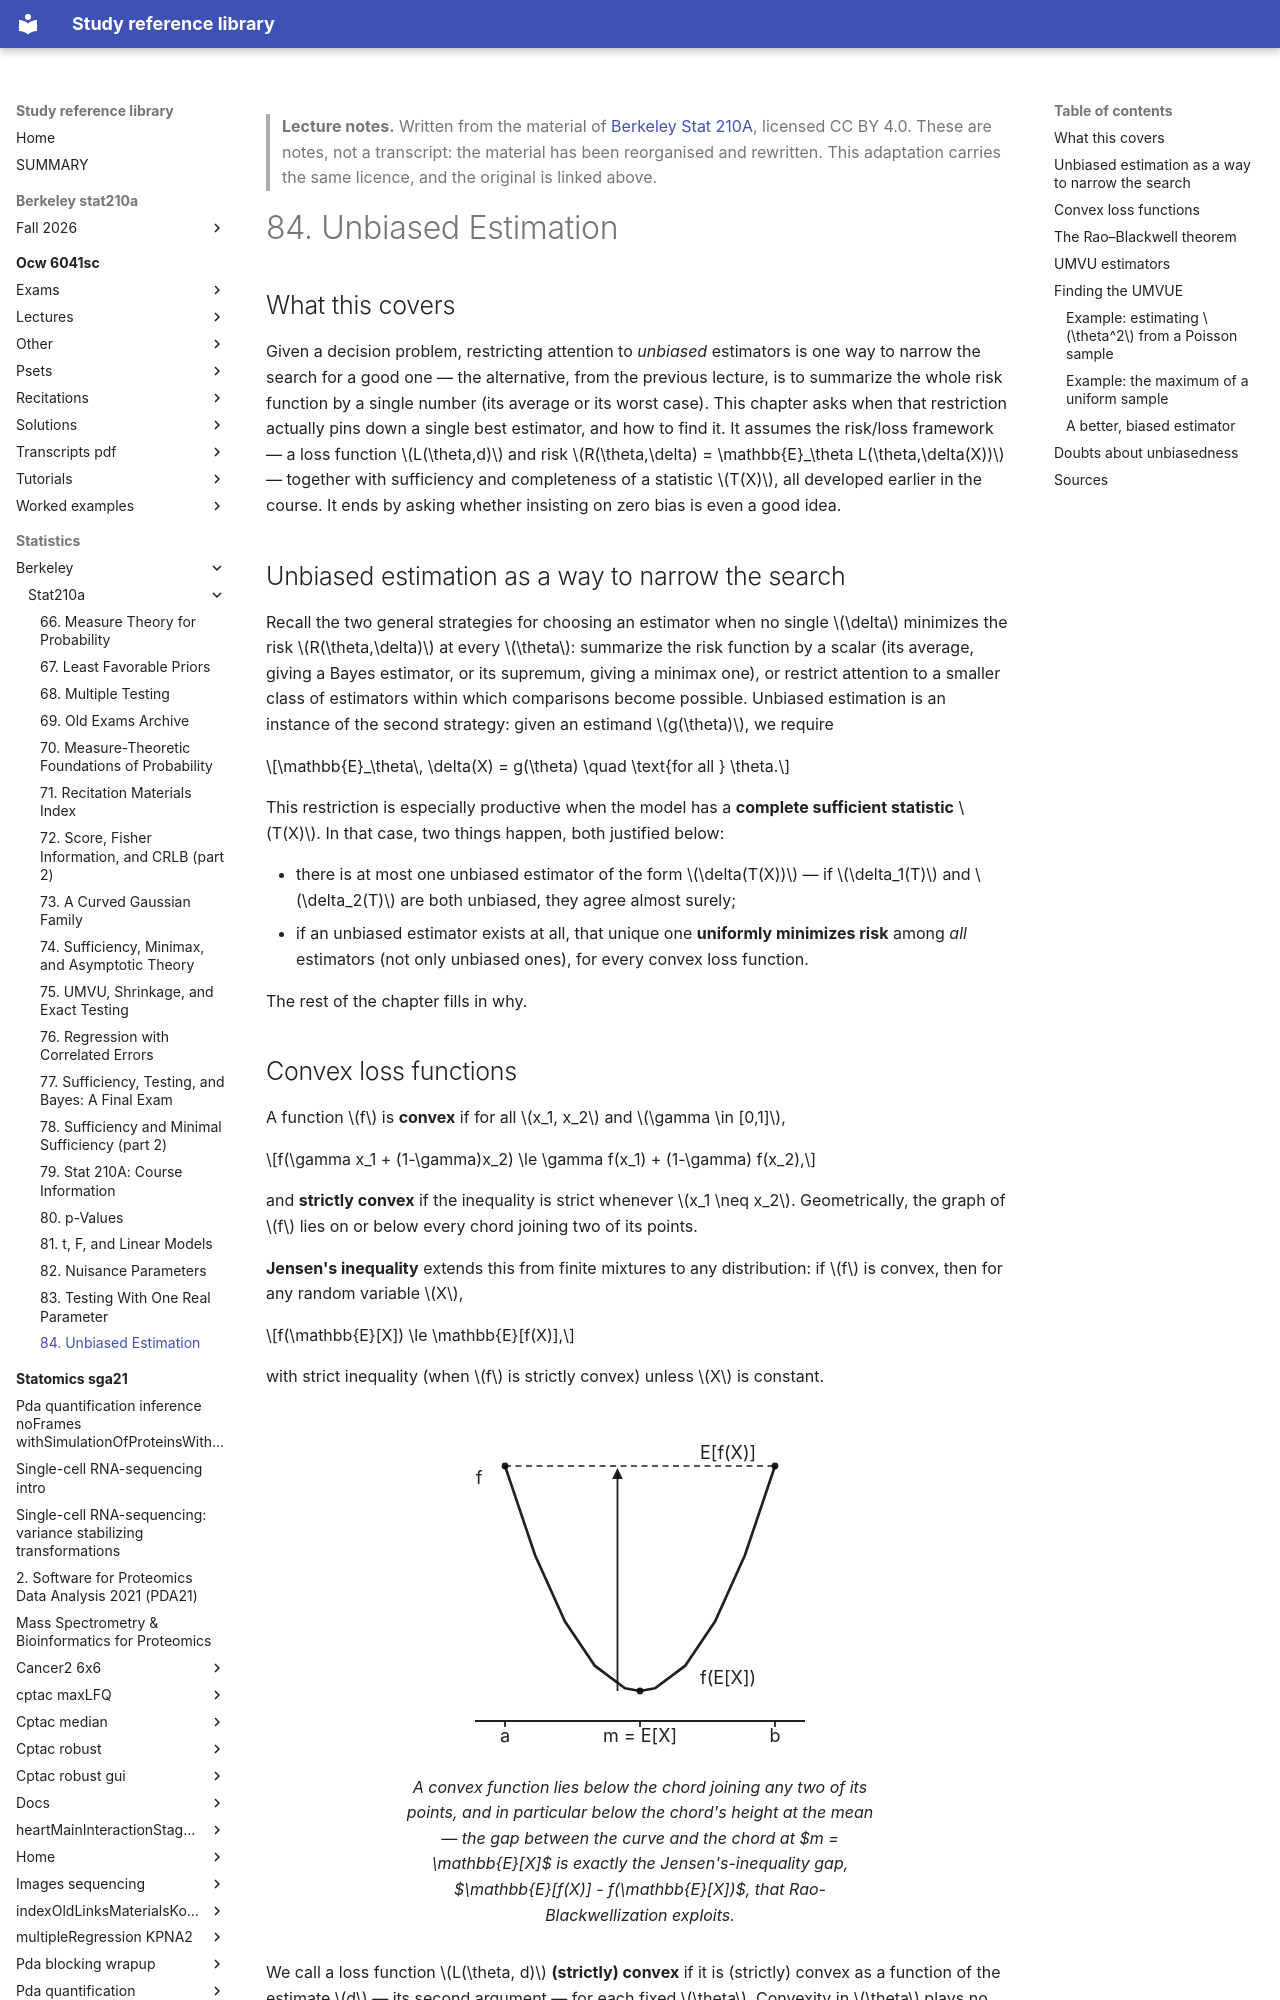

repository: Claptar/knowledge-base-library · page: statistics/berkeley/stat210a/84-unbiased-estimation/index.html · generator: mkdocs

---
title: "84. Unbiased Estimation"
course: "Berkeley Stat 210A"
chapter: 84
source: "https://github.com/berkeley-stat210a"
licence: "CC BY 4.0"
written: "2026-09-20"
---

> **Lecture notes.** Written from the material of [Berkeley Stat 210A](https://github.com/berkeley-stat210a), licensed CC BY 4.0. These are notes, not a transcript: the material has been reorganised and rewritten. This adaptation carries the same licence, and the original is linked above.

# 84. Unbiased Estimation

## What this covers

Given a decision problem, restricting attention to *unbiased* estimators is one way to narrow the
search for a good one — the alternative, from the previous lecture, is to summarize the whole risk
function by a single number (its average or its worst case). This chapter asks when that
restriction actually pins down a single best estimator, and how to find it. It assumes the
risk/loss framework — a loss function $L(\theta,d)$ and risk $R(\theta,\delta) = \mathbb{E}_\theta
L(\theta,\delta(X))$ — together with sufficiency and completeness of a statistic $T(X)$, all
developed earlier in the course. It ends by asking whether insisting on zero bias is even a good
idea.

## Unbiased estimation as a way to narrow the search

Recall the two general strategies for choosing an estimator when no single $\delta$ minimizes the
risk $R(\theta,\delta)$ at every $\theta$: summarize the risk function by a scalar (its average,
giving a Bayes estimator, or its supremum, giving a minimax one), or restrict attention to a
smaller class of estimators within which comparisons become possible. Unbiased estimation is an
instance of the second strategy: given an estimand $g(\theta)$, we require

$$\mathbb{E}_\theta\, \delta(X) = g(\theta) \quad \text{for all } \theta.$$

This restriction is especially productive when the model has a **complete sufficient statistic**
$T(X)$. In that case, two things happen, both justified below:

- there is at most one unbiased estimator of the form $\delta(T(X))$ — if $\delta_1(T)$ and
  $\delta_2(T)$ are both unbiased, they agree almost surely;
- if an unbiased estimator exists at all, that unique one **uniformly minimizes risk** among *all*
  estimators (not only unbiased ones), for every convex loss function.

The rest of the chapter fills in why.
